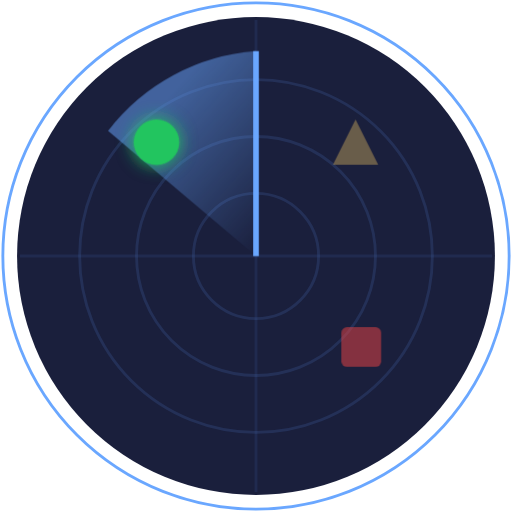
t = 0.00 s
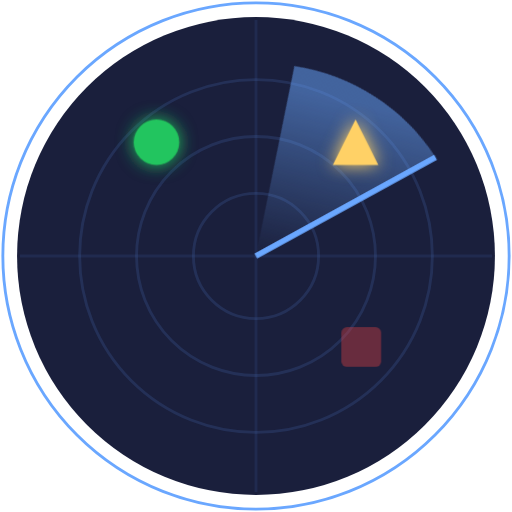
t = 0.51 s
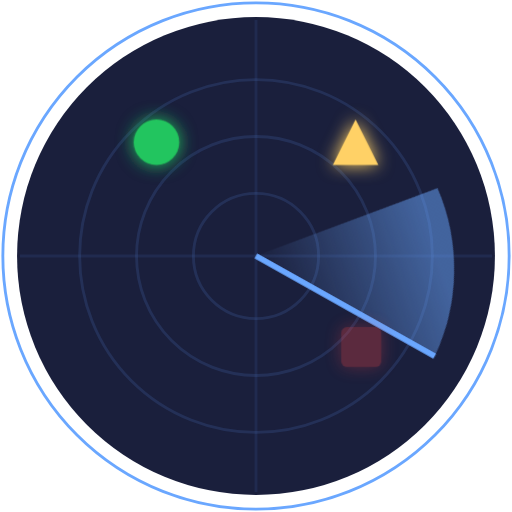
t = 0.99 s
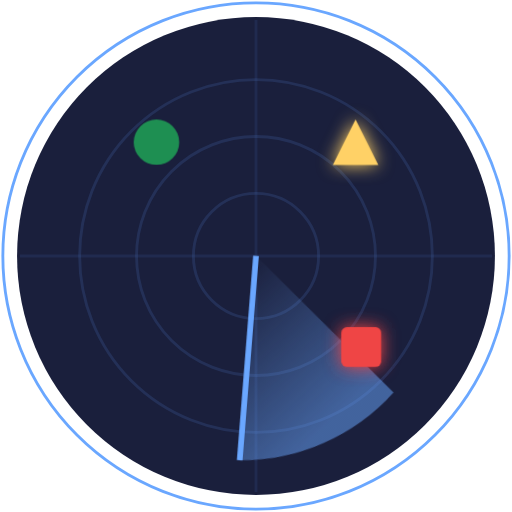
t = 1.54 s
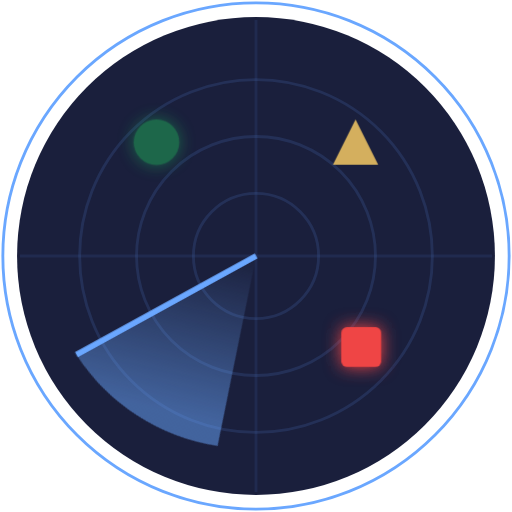
t = 2.01 s
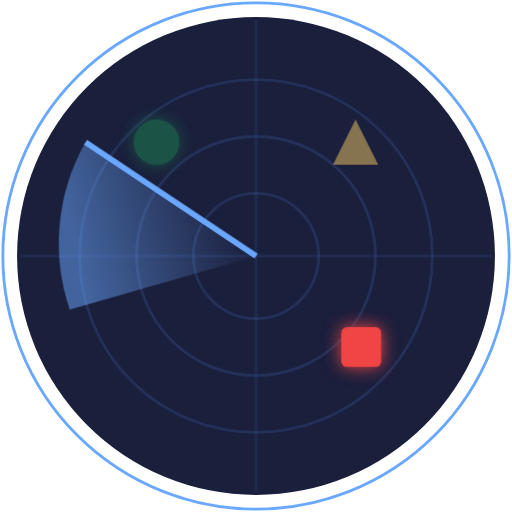
t = 2.53 s

The animated SVG that drew these frames (rendered in a browser with its animation timeline set to each time). Animation: 4 CSS @keyframes rules; one cycle of 3.00 s, repeats indefinitely.

<svg width="180" height="180" viewBox="0 0 180 180" fill="none" xmlns="http://www.w3.org/2000/svg">
  <!-- Status Logo - Animated Radar Sweep (Infinite Loop) - V10 -->
  <!-- V10: Darker background/ring baked in, repositioned symbols, sweep-triggered lighting -->
  <defs>
    <!-- Sweep gradient -->
    <linearGradient id="sweepGradientV10" gradientUnits="userSpaceOnUse" x1="90" y1="90" x2="45" y2="50">
      <stop offset="0%" stop-color="#6aa7ff" stop-opacity="0"/>
      <stop offset="100%" stop-color="#6aa7ff" stop-opacity="0.5"/>
    </linearGradient>
    
    <!-- Glow filters for each symbol color -->
    <filter id="glowGreen" x="-50%" y="-50%" width="200%" height="200%">
      <feGaussianBlur stdDeviation="3" result="blur"/>
      <feMerge>
        <feMergeNode in="blur"/>
        <feMergeNode in="SourceGraphic"/>
      </feMerge>
    </filter>
    <filter id="glowYellow" x="-50%" y="-50%" width="200%" height="200%">
      <feGaussianBlur stdDeviation="3" result="blur"/>
      <feMerge>
        <feMergeNode in="blur"/>
        <feMergeNode in="SourceGraphic"/>
      </feMerge>
    </filter>
    <filter id="glowRed" x="-50%" y="-50%" width="200%" height="200%">
      <feGaussianBlur stdDeviation="3" result="blur"/>
      <feMerge>
        <feMergeNode in="blur"/>
        <feMergeNode in="SourceGraphic"/>
      </feMerge>
    </filter>
  </defs>
  
  <style>
    @keyframes radar-sweep { 
      from { transform: rotate(0deg); } 
      to { transform: rotate(360deg); } 
    }
    
    /* Sweep-triggered blip animations - 3s cycle matches sweep */
    /* Each blip: lights up, stays lit 50%, fades from 50% to 100% */
    
    /* Green circle at ~315° (87.5%) */
    /* Lit: 87.5% → 37.5% (50%), Fade: 37.5% → 87.5% (50%) */
    @keyframes blip-green1 {
      0% { opacity: 1; filter: url(#glowGreen); }
      37.5% { opacity: 1; filter: url(#glowGreen); }
      40% { opacity: 0.9; filter: none; }
      55% { opacity: 0.6; }
      70% { opacity: 0.4; }
      87.5% { opacity: 0.3; }
      90% { opacity: 1; filter: url(#glowGreen); }
      100% { opacity: 1; filter: url(#glowGreen); }
    }
    
    /* Yellow triangle at ~40° (11%) */
    /* Lit: 11% → 61% (50%), Fade: 61% → 11% (50%) */
    @keyframes blip-yellow {
      0% { opacity: 0.35; }
      11% { opacity: 0.3; }
      14% { opacity: 1; filter: url(#glowYellow); }
      61% { opacity: 1; filter: url(#glowYellow); }
      64% { opacity: 0.9; filter: none; }
      75% { opacity: 0.6; }
      90% { opacity: 0.4; }
      100% { opacity: 0.35; }
    }
    
    /* Red square at ~135° (37.5%) */
    /* Lit: 37.5% → 87.5% (50%), Fade: 87.5% → 37.5% (50%) */
    @keyframes blip-red {
      0% { opacity: 0.5; }
      20% { opacity: 0.35; }
      37.5% { opacity: 0.3; }
      40% { opacity: 1; filter: url(#glowRed); }
      87.5% { opacity: 1; filter: url(#glowRed); }
      90% { opacity: 0.9; filter: none; }
      100% { opacity: 0.5; }
    }
    
    .sweep { 
      transform-origin: 90px 90px; 
      animation: radar-sweep 3s linear infinite;
    }
    
    .blip-green1 { 
      animation: blip-green1 3s linear infinite;
    }
    .blip-yellow { 
      animation: blip-yellow 3s linear infinite;
    }
    .blip-red { 
      animation: blip-red 3s linear infinite;
    }
  </style>
  
  <!-- Outer ring -->
  <circle cx="90" cy="90" r="89" stroke="#6aa7ff" stroke-width="1" fill="none"/>
  
  <!-- Radar background -->
  <circle cx="90" cy="90" r="84" fill="#1a1f3c"/>
  
  <!-- Radar rings -->
  <circle cx="90" cy="90" r="62" stroke="#3d5a99" stroke-width="1" fill="none" opacity="0.3"/>
  <circle cx="90" cy="90" r="42" stroke="#3d5a99" stroke-width="1" fill="none" opacity="0.3"/>
  <circle cx="90" cy="90" r="22" stroke="#3d5a99" stroke-width="1" fill="none" opacity="0.3"/>
  
  <!-- Crosshairs -->
  <line x1="90" y1="7" x2="90" y2="173" stroke="#3d5a99" stroke-width="1" opacity="0.2"/>
  <line x1="7" y1="90" x2="173" y2="90" stroke="#3d5a99" stroke-width="1" opacity="0.2"/>
  
  <!-- Radar sweep -->
  <g class="sweep">
    <path d="M90 90 L90 18 A72 72 0 0 0 38 46 Z" fill="url(#sweepGradientV10)"/>
    <line x1="90" y1="90" x2="90" y2="18" stroke="#6aa7ff" stroke-width="2"/>
  </g>
  
  <!-- Status blips - positioned to avoid D overlap, with sweep-triggered lighting -->
  <!-- Green circle: upper-left area (~315°) -->
  <circle class="blip-green1" cx="55" cy="50" r="8" fill="#22c55e"/>
  
  <!-- Yellow triangle: moved up and right (~40°) to avoid D -->
  <polygon class="blip-yellow" points="125,42 133,58 117,58" fill="#ffd166"/>
  
  <!-- Red square: lower-right (~135°) -->
  <rect class="blip-red" x="120" y="115" width="14" height="14" rx="2" fill="#ef4444"/>
</svg>

